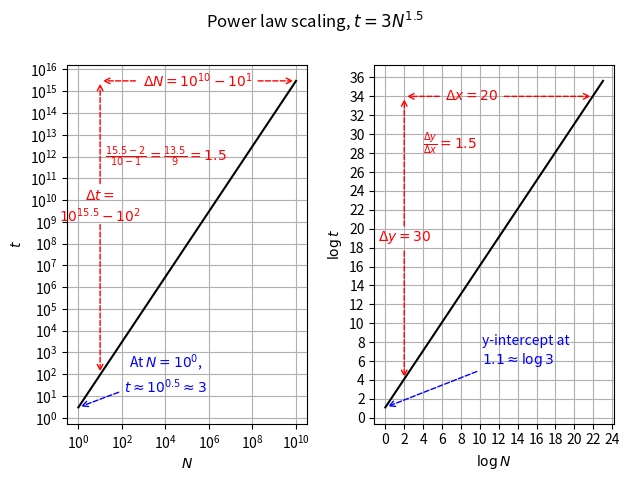

Source code (Python): (Note: this script raises an exception after producing the figure.)
"""
This script generates the annotated benchmarking plots that appear in the exam knowledge checklist.

It will overwrite whatever is inside ./images/power-law-scaling.svg & ./images/exp-law-scaling.svg after executing.
"""

import numpy as np
import matplotlib.pyplot as plt


def arrow_style(color: str = "black"):
    return {
        "arrowstyle": "->",
        "fill": False,
        "linestyle": "--",
        "color": color,
    }


def pl(x):
    return 3.0 * x**1.5


def log_expl(x):
    # t = 2 * 3^N
    # ==> ln t = ln 2 + x ln 3, avoids overflows
    return np.log(2) + x * np.log(3)


## Power law figure generation

N = np.logspace(0.0, 10.0, num=1000, base=10.0, dtype=float)
data_pl = pl(N)

f_pl, ax_pl = plt.subplots(1, 2)
ax_pl: tuple[plt.Axes]

# Power-law, log-log axes

ax_pl[0].loglog(N, data_pl, color="black")
ax_pl[0].set_xlabel(r"$N$")
ax_pl[0].set_ylabel(r"$t$")
ax_pl[0].set_aspect("equal")
ax_pl[0].set_xticks(10.0 ** np.arange(0.0, 11.0, 2.0))
ax_pl[0].set_yticks(10.0 ** np.arange(0.0, 17.0, 1.0))
ax_pl[0].grid(visible=True, which="major")

ax_pl[0].annotate(
    r"At $N=10^0$," "\n" r"$t \approx 10^{0.5} \approx 3$",
    xy=(1.0, 3.0),
    xytext=(10**4, 10**1),
    color="blue",
    arrowprops=arrow_style("blue"),
    va="bottom",
    ha="center",
)
ax_pl[0].annotate(
    r"$\Delta t = $" "\n" r"$10^{15.5} - 10^2$",
    xy=(10**1, 3 * 10**15),
    xytext=(10**1, 10**9),
    color="red",
    ha="center",
    arrowprops=arrow_style("red"),
)
ax_pl[0].annotate(
    "",
    xy=(10**1, 10**2),
    xytext=(10**1, 10**9),
    color="red",
    ha="center",
    arrowprops=arrow_style("red"),
)
ax_pl[0].annotate(
    r"$\Delta N = 10^{10} - 10^1$",
    xy=(10**10, 3 * 10**15),
    xytext=(10**8, 3 * 10**15),
    color="red",
    va="center",
    ha="right",
    arrowprops=arrow_style("red"),
)
ax_pl[0].annotate(
    "",
    xy=(10**1, 3 * 10**15),
    xytext=(10**2.75, 3 * 10**15),
    va="center",
    ha="left",
    arrowprops=arrow_style("red"),
)
ax_pl[0].annotate(
    r"$\frac{15.5 - 2}{10 - 1} = \frac{13.5}{9} = 1.5$",
    xy=(10**4, 10**12),
    color="red",
    va="center",
    ha="center",
)

# Power law, log'd quantities

ax_pl[1].plot(np.log(N), np.log(data_pl), color="black")
ax_pl[1].set_xlabel(r"$\log N$")
ax_pl[1].set_ylabel(r"$\log t$")
ax_pl[1].set_aspect("equal")
ax_pl[1].set_xticks(np.arange(0.0, 25.0, 2.0))
ax_pl[1].set_yticks(np.arange(0.0, 37.0, 2.0))
ax_pl[1].grid(visible=True, which="major")

ax_pl[1].annotate(
    r"$\Delta y = 30$",
    xy=(2, 4),
    xytext=(2, 20),
    color="red",
    ha="center",
    va="top",
    arrowprops=arrow_style("red"),
)
ax_pl[1].annotate(
    "",
    xy=(2, 34),
    xytext=(2, 20),
    ha="center",
    va="bottom",
    arrowprops=arrow_style("red"),
)
ax_pl[1].annotate(
    "",
    xy=(2, 34),
    xytext=(6, 34),
    va="center",
    ha="left",
    arrowprops=arrow_style("red"),
)
ax_pl[1].annotate(
    r"$\Delta x = 20$",
    xy=(22, 34),
    xytext=(12, 34),
    color="red",
    va="center",
    ha="right",
    arrowprops=arrow_style("red"),
)
ax_pl[1].annotate(
    r"$\frac{\Delta y}{\Delta x} = 1.5$",
    xy=(4, 29),
    color="red",
    va="center",
    ha="left",
)
ax_pl[1].annotate(
    "y-intercept at \n" r"$1.1 \approx \log 3$",
    xy=(0, np.log(3.0)),
    xytext=(10.25, 7),
    arrowprops=arrow_style("blue"),
    ha="left",
    va="center",
    color="blue",
)

f_pl.suptitle(r"Power law scaling, $t = 3N^{1.5}$")
f_pl.tight_layout()
f_pl.savefig("images/power-law-scaling.svg")

## Exponential scaling figure generation

N_exp = np.linspace(0.0, 10**3, num=1000, endpoint=False, dtype=float)
data_expl = log_expl(N_exp)

f_expl, ax_expl = plt.subplots(1, 2)
ax_expl: tuple[plt.Axes]

# Power-law, log-log axes

ax_expl[0].plot(N_exp, data_expl, color="black")
ax_expl[0].set_xlabel(r"$N$")
ax_expl[0].set_ylabel(r"$\log t$")
ax_expl[0].set_aspect("equal")
ax_expl[0].set_xlim(0, 1000)
ax_expl[0].set_ylim(0, 1200)
ax_expl[0].grid(visible=True, which="both")

ax_expl[0].annotate(
    r"$\Delta y \approx 780$",
    xy=(200, log_expl(200)),
    xytext=(200, 800),
    arrowprops=arrow_style("red"),
    va="bottom",
    ha="center",
    color="red",
)
ax_expl[0].annotate(
    "",
    xy=(200, 1000),
    xytext=(200, 850),
    arrowprops=arrow_style("red"),
    va="bottom",
    ha="center",
    color="red",
)
ax_expl[0].annotate(
    r"$\Delta x = 700$",
    xy=(900, log_expl(900)),
    xytext=(500, log_expl(900)),
    arrowprops=arrow_style("red"),
    va="center",
    ha="center",
    color="red",
)
ax_expl[0].annotate(
    "",
    xy=(200, log_expl(900)),
    xytext=(375, log_expl(900)),
    arrowprops=arrow_style("red"),
    ha="left",
    va="center",
)
ax_expl[0].annotate(
    r"$\frac{780}{700} \approx 1.114 \approx \log 3$",
    xy=(700, 300),
    color="red",
    ha="center",
    va="center",
)

ax_expl[1].plot(N_exp, data_expl, color="black")
ax_expl[1].set_xlabel(r"$N$")
ax_expl[1].set_ylabel(r"$\log t$")
ax_expl[1].set_aspect("equal")
ax_expl[1].set_xlim(0, 10)
ax_expl[1].set_ylim(0, 12)
ax_expl[1].set_title("Zoomed in near $N = 0$")
ax_expl[1].grid(visible=True, which="both")

ax_expl[1].annotate(
    r"y-intercept at " "\n" r"$0.7 \approx \log 2$",
    xy=(0, np.log(2)),
    xytext=(6, 2),
    arrowprops=arrow_style("blue"),
    va="center",
    ha="center",
    color="blue",
)

f_expl.suptitle(r"Exponential scaling, $t = 2\times 3^{N}$")
f_expl.tight_layout()
f_expl.savefig("images/exp-law-scaling.svg")
